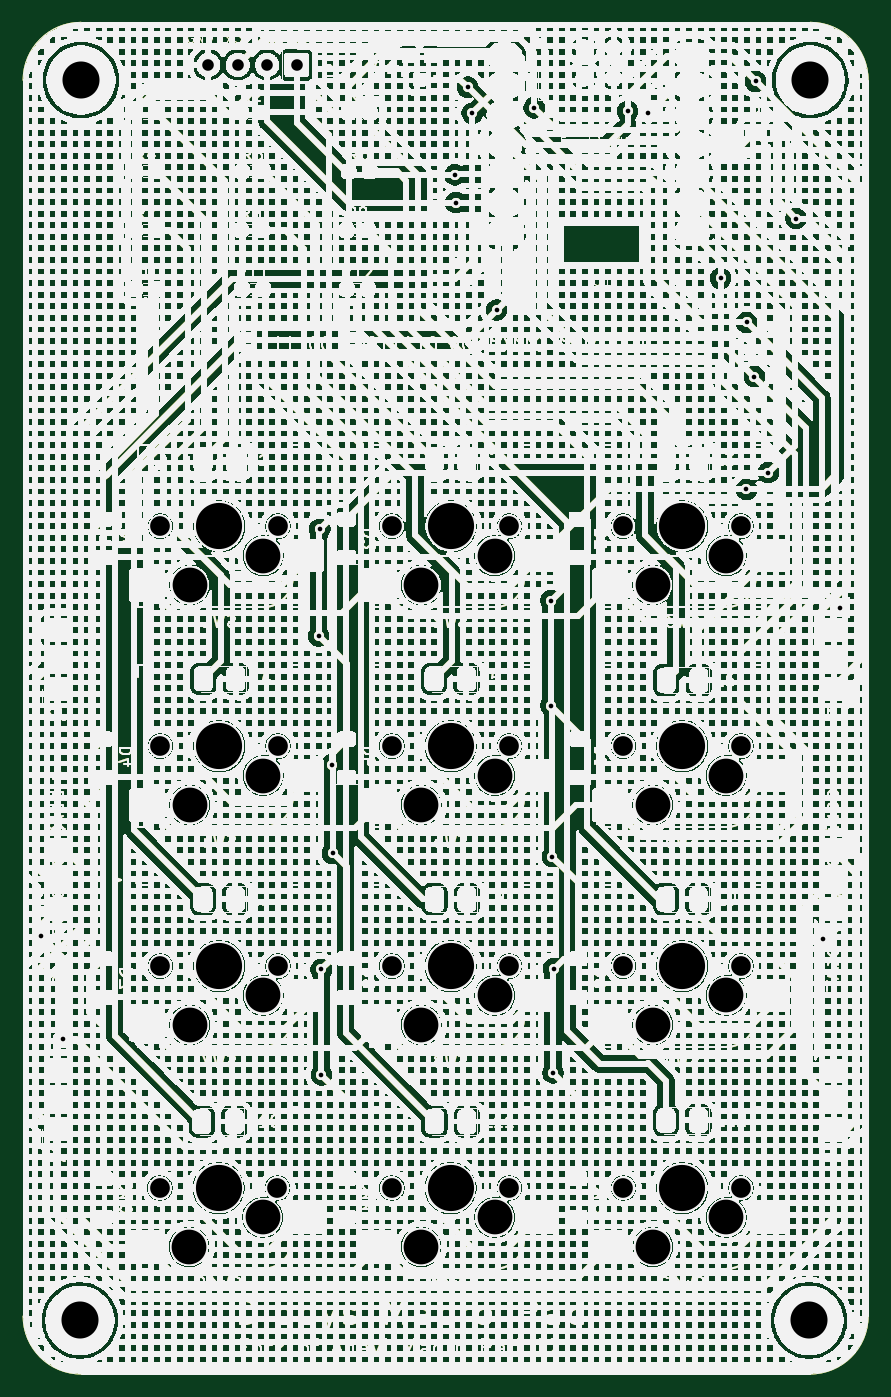
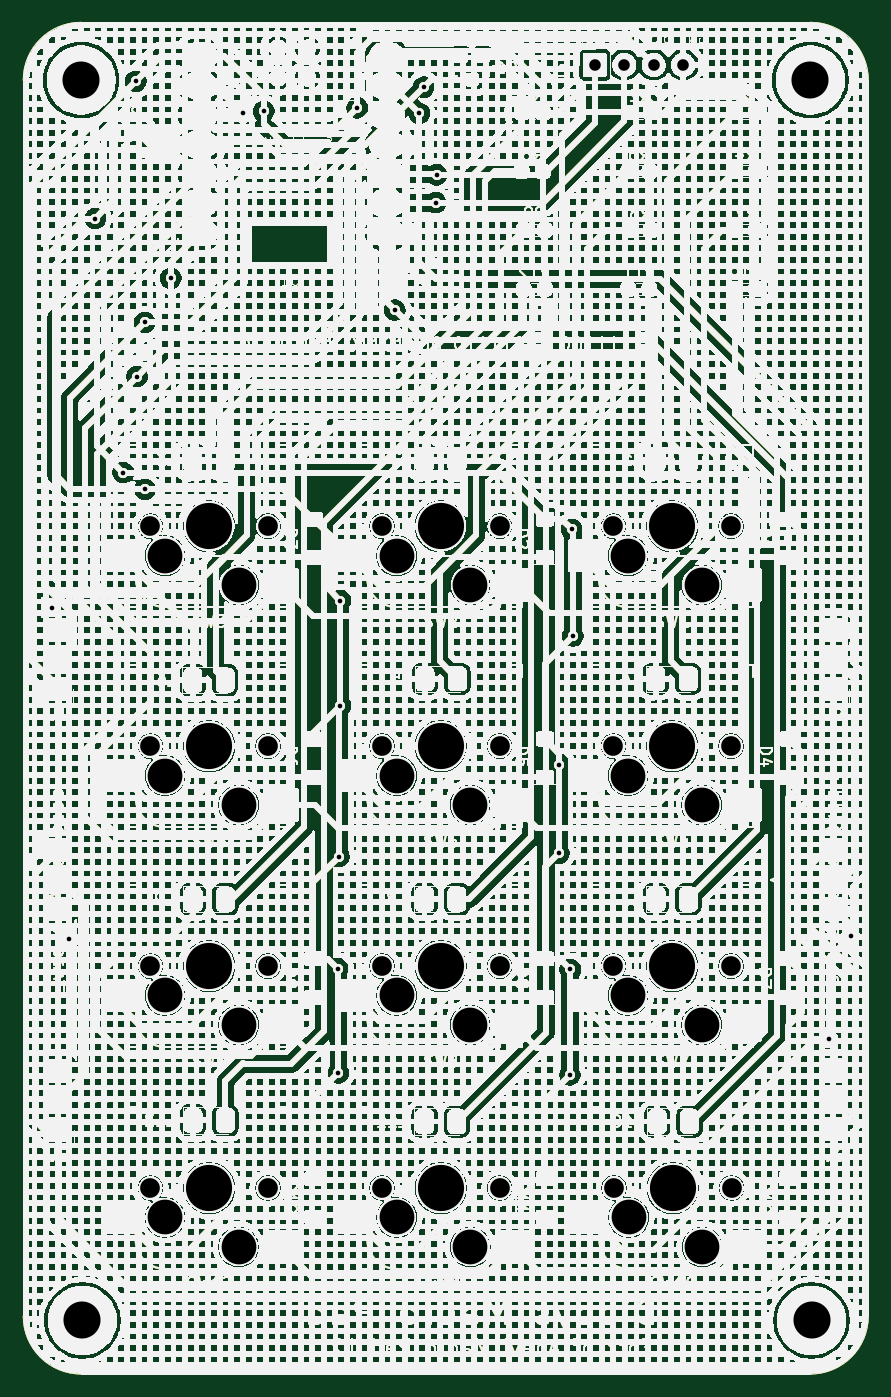
Circuit board: 11 layer files. Board 73.0 x 116.8 mm.
- bottom_copper: anavi-macro-pad-12-B_Cu.gbl (2487135 bytes)
- bottom_mask: anavi-macro-pad-12-B_Mask.gbs (2487136 bytes)
- paste: anavi-macro-pad-12-B_Paste.gbp (2487131 bytes)
- bottom_silk: anavi-macro-pad-12-B_Silkscreen.gbo (2487132 bytes)
- outline: anavi-macro-pad-12-Edge_Cuts.gm1 (2487103 bytes)
- top_copper: anavi-macro-pad-12-F_Cu.gtl (2487135 bytes)
- top_mask: anavi-macro-pad-12-F_Mask.gts (2487136 bytes)
- paste: anavi-macro-pad-12-F_Paste.gtp (2487131 bytes)
- top_silk: anavi-macro-pad-12-F_Silkscreen.gto (2487132 bytes)
- drill: anavi-macro-pad-12-NPTH.drl (1527 bytes)
- drill: anavi-macro-pad-12-PTH.drl (1091 bytes)

=== bottom_copper: anavi-macro-pad-12-B_Cu.gbl (2487135 bytes, source omitted) ===
=== bottom_mask: anavi-macro-pad-12-B_Mask.gbs (2487136 bytes, source omitted) ===
=== paste: anavi-macro-pad-12-B_Paste.gbp (2487131 bytes, source omitted) ===
=== bottom_silk: anavi-macro-pad-12-B_Silkscreen.gbo (2487132 bytes, source omitted) ===
=== outline: anavi-macro-pad-12-Edge_Cuts.gm1 (2487103 bytes, source omitted) ===
=== top_copper: anavi-macro-pad-12-F_Cu.gtl (2487135 bytes, source omitted) ===
=== top_mask: anavi-macro-pad-12-F_Mask.gts (2487136 bytes, source omitted) ===
=== paste: anavi-macro-pad-12-F_Paste.gtp (2487131 bytes, source omitted) ===
=== top_silk: anavi-macro-pad-12-F_Silkscreen.gto (2487132 bytes, source omitted) ===
=== drill: anavi-macro-pad-12-NPTH.drl ===
M48
; DRILL file {KiCad 9.0.7} date 2026-01-30T17:55:17+0100
; FORMAT={-:-/ absolute / metric / decimal}
; #@! TF.CreationDate,2026-01-30T17:55:17+01:00
; #@! TF.GenerationSoftware,Kicad,Pcbnew,9.0.7
; #@! TF.FileFunction,NonPlated,1,2,NPTH
FMAT,2
METRIC
; #@! TA.AperFunction,NonPlated,NPTH,ComponentDrill
T1C1.702
; #@! TA.AperFunction,NonPlated,NPTH,ComponentDrill
T2C3.000
; #@! TA.AperFunction,NonPlated,NPTH,ComponentDrill
T3C3.988
%
G90
G05
T1
X59.804Y-127.21
X59.853Y-70.033
X59.853Y-89.033
X59.853Y-108.033
X69.964Y-127.21
X70.013Y-70.033
X70.013Y-89.033
X70.013Y-108.033
X79.845Y-127.21
X79.853Y-70.033
X79.853Y-89.033
X79.853Y-108.033
X90.005Y-127.21
X90.013Y-70.033
X90.013Y-89.033
X90.013Y-108.033
X99.853Y-70.033
X99.853Y-89.033
X99.853Y-108.033
X99.86Y-127.21
X110.013Y-70.033
X110.013Y-89.033
X110.013Y-108.033
X110.02Y-127.21
T2
X62.344Y-132.29
X62.393Y-75.113
X62.393Y-94.113
X62.393Y-113.113
X68.694Y-129.75
X68.743Y-72.573
X68.743Y-91.573
X68.743Y-110.573
X82.385Y-132.29
X82.393Y-75.113
X82.393Y-94.113
X82.393Y-113.113
X88.735Y-129.75
X88.743Y-72.573
X88.743Y-91.573
X88.743Y-110.573
X102.393Y-75.113
X102.393Y-94.113
X102.393Y-113.113
X102.4Y-132.29
X108.743Y-72.573
X108.743Y-91.573
X108.743Y-110.573
X108.75Y-129.75
T3
X64.884Y-127.21
X64.933Y-70.033
X64.933Y-89.033
X64.933Y-108.033
X84.925Y-127.21
X84.933Y-70.033
X84.933Y-89.033
X84.933Y-108.033
X104.933Y-70.033
X104.933Y-89.033
X104.933Y-108.033
X104.94Y-127.21
M30

=== drill: anavi-macro-pad-12-PTH.drl ===
M48
; DRILL file {KiCad 9.0.7} date 2026-01-30T17:55:17+0100
; FORMAT={-:-/ absolute / metric / decimal}
; #@! TF.CreationDate,2026-01-30T17:55:17+01:00
; #@! TF.GenerationSoftware,Kicad,Pcbnew,9.0.7
; #@! TF.FileFunction,Plated,1,2,PTH
FMAT,2
METRIC
; #@! TA.AperFunction,Plated,PTH,ViaDrill
T1C0.400
; #@! TA.AperFunction,Plated,PTH,ComponentDrill
T2C1.000
; #@! TA.AperFunction,Plated,PTH,ComponentDrill
T3C3.200
%
G90
G05
T1
X49.53Y-105.461
X51.41Y-114.3
X73.525Y-79.525
X73.625Y-70.3
X73.75Y-108.325
X73.775Y-117.425
X74.676Y-90.627
X74.727Y-98.298
X85.3Y-39.675
X85.375Y-42.075
X86.411Y-32.106
X86.8Y-34.35
X88.9Y-51.359
X92.151Y-33.884
X93.6Y-76.45
X93.6Y-85.525
X93.725Y-98.575
X93.775Y-117.25
X93.85Y-108.25
X100.228Y-34.188
X102.025Y-34.375
X108.255Y-48.616
X110.49Y-66.853
X110.5Y-52.425
X111.175Y-57.1
X111.275Y-31.6
X112.375Y-65.4
X114.775Y-43.45
X117.075Y-105.7
X118.55Y-77.075
T2
X63.998Y-30.175
X66.538Y-30.175
X69.078Y-30.175
X71.618Y-30.175
T3
X52.897Y-138.65
X52.997Y-31.492
X115.897Y-138.65
X115.997Y-31.492
M30
